Run: headless pygame with SDL's dummy video driver; simulated clock (each Clock.tick advances the game by its frame time, no real sleeping); random seed 0; keys injected as events and as key.get_pressed() state; no mouse input.
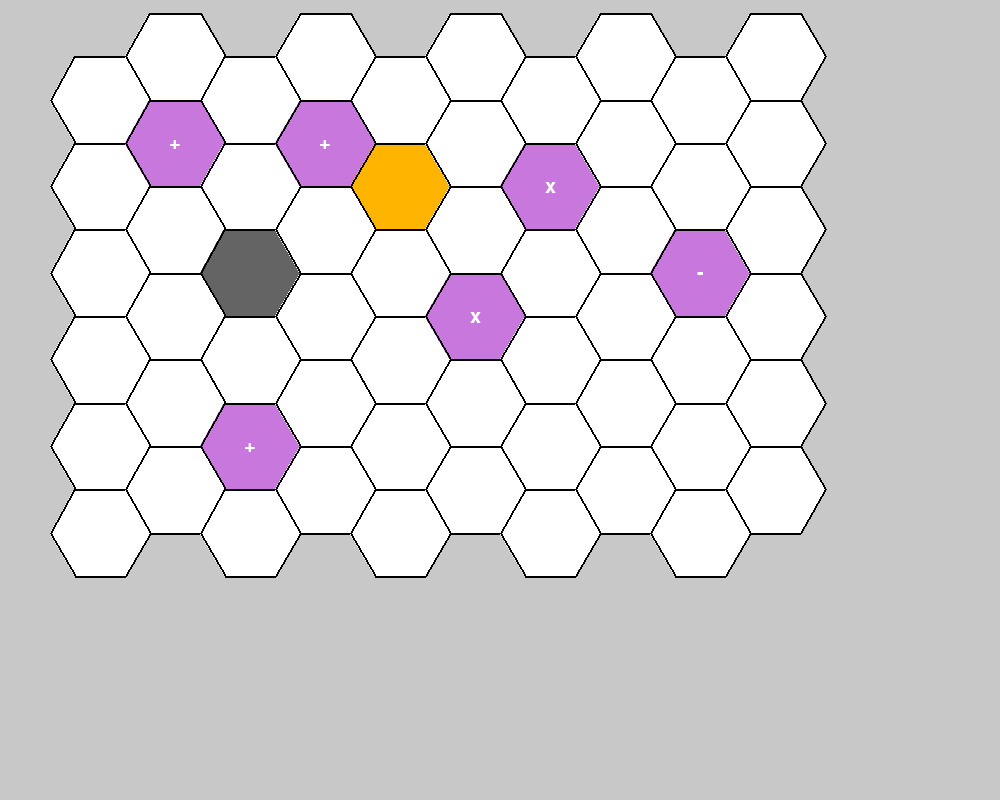
Frame 1 of 4 · flips 1–60 · no input
Frame 2 of 4 · flips 61–180 · tapped SPACE, RETURN · held RIGHT (→), D · screen unchanged from frame 1, image omitted
Frame 3 of 4 · flips 181–300 · held DOWN (↓), S · screen unchanged from frame 2, image omitted
Frame 4 of 4 · flips 301–420 · held LEFT (←), A, UP (↑), W · screen unchanged from frame 3, image omitted

The pygame program that drew these frames:

# -*- coding: utf-8 -*-

# ? ! trap, rewards popup uis, player icon, show path history, show chosen best paths

import pygame
import math

background_colour = (200, 200, 200)
hex_default_colour = (255, 255, 255)
hex_radius = 50  # Size of hexagon


class HexagonTile:

    def __init__(self, x, y, radius, colour=hex_default_colour, icon=None):
        self.x = x
        self.y = y
        self.radius = radius
        self.colour = colour
        self.icon = icon

    def get_corners(self):
        # Calculate vertices of hexagon
        vertices = []
        for i in range(6):
            angle_degree = 60 * i
            angle_radian = math.radians(angle_degree)
            point_x = self.x + self.radius * math.cos(angle_radian)
            point_y = self.y + self.radius * math.sin(angle_radian)
            vertices.append((point_x, point_y))
        return vertices

    def draw(self, screen, text):
        # Draw hexagon
        pygame.draw.polygon(screen, self.colour, self.get_corners())
        # Draw outline
        pygame.draw.polygon(screen, (0, 0, 0), self.get_corners(), 2)

        # Draw icon if needed
        if self.icon:
            symbol = text.render(self.icon, True, (255, 255, 255))
            symbol_rect = symbol.get_rect(center=(self.x, self.y))
            screen.blit(symbol, symbol_rect)


def draw_map(rows, columns, radius, special_hexagons=None):
    hexes = []
    width = radius * 2
    height = math.sqrt(3) * radius

    for row in range(rows):
        for column in range(columns):
            x = column * (width * 3/4)
            y = row * height - (column % 2) * (height / 2)

            # Check if this position is special
            special = next(
                (hex for hex in special_hexagons if hex['row'] == row and hex['column'] == column), None)

            # Apply special properties or use defaults
            tile = HexagonTile(
                x + 100,
                y + 100,
                radius,
                colour=special['colour'] if special else hex_default_colour,
                icon=special['icon'] if special else None
            )
            hexes.append(tile)

    return hexes


def main():
    pygame.init()
    screen = pygame.display.set_mode((1000, 800))
    pygame.display.set_caption("Treasure Hunt In a Virtual World")
    text = pygame.font.SysFont('Arial', 30)

    # Locations and details of special hexagons
    special_hexagons = [
        {
            'row': 2,
            'column': 8,
            'colour': (200, 120, 220),  # Trap1
            'icon': '-'
        },
        {
            'row': 1,
            'column': 1,
            'colour': (200, 120, 220),  # Trap2a
            'icon': '+'
        },
        {
            'row': 4,
            'column': 2,
            'colour': (200, 120, 220),  # Trap2b
            'icon': '+'
        },
        {
            'row': 1,
            'column': 6,
            'colour': (200, 120, 220),  # Trap3a
            'icon': 'x'
        },
        {
            'row': 3,
            'column': 5,
            'colour': (200, 120, 220),  # Trap3b
            'icon': 'x'
        },
        {
            'row': 1,
            'column': 3,
            'colour': (200, 120, 220),  # Trap4
            'icon': '+'
        },
        {
            'row': 1,
            'column': 4,
            'colour': (255, 180, 0),  # Treasure1
            'icon': None
        },
        {
            'row': 2,
            'column': 2,
            'colour': (100, 100, 100),  # Obstacle1
            'icon': None
        }

    ]

    hex_tiles = draw_map(rows=6, columns=10, radius=hex_radius,
                         special_hexagons=special_hexagons)

    running = True
    while running:
        screen.fill(background_colour)
        for tile in hex_tiles:
            tile.draw(screen, text)

        pygame.display.flip()

        for event in pygame.event.get():
            if event.type == pygame.QUIT:
                running = False

    pygame.quit()


if __name__ == "__main__":
    main()
